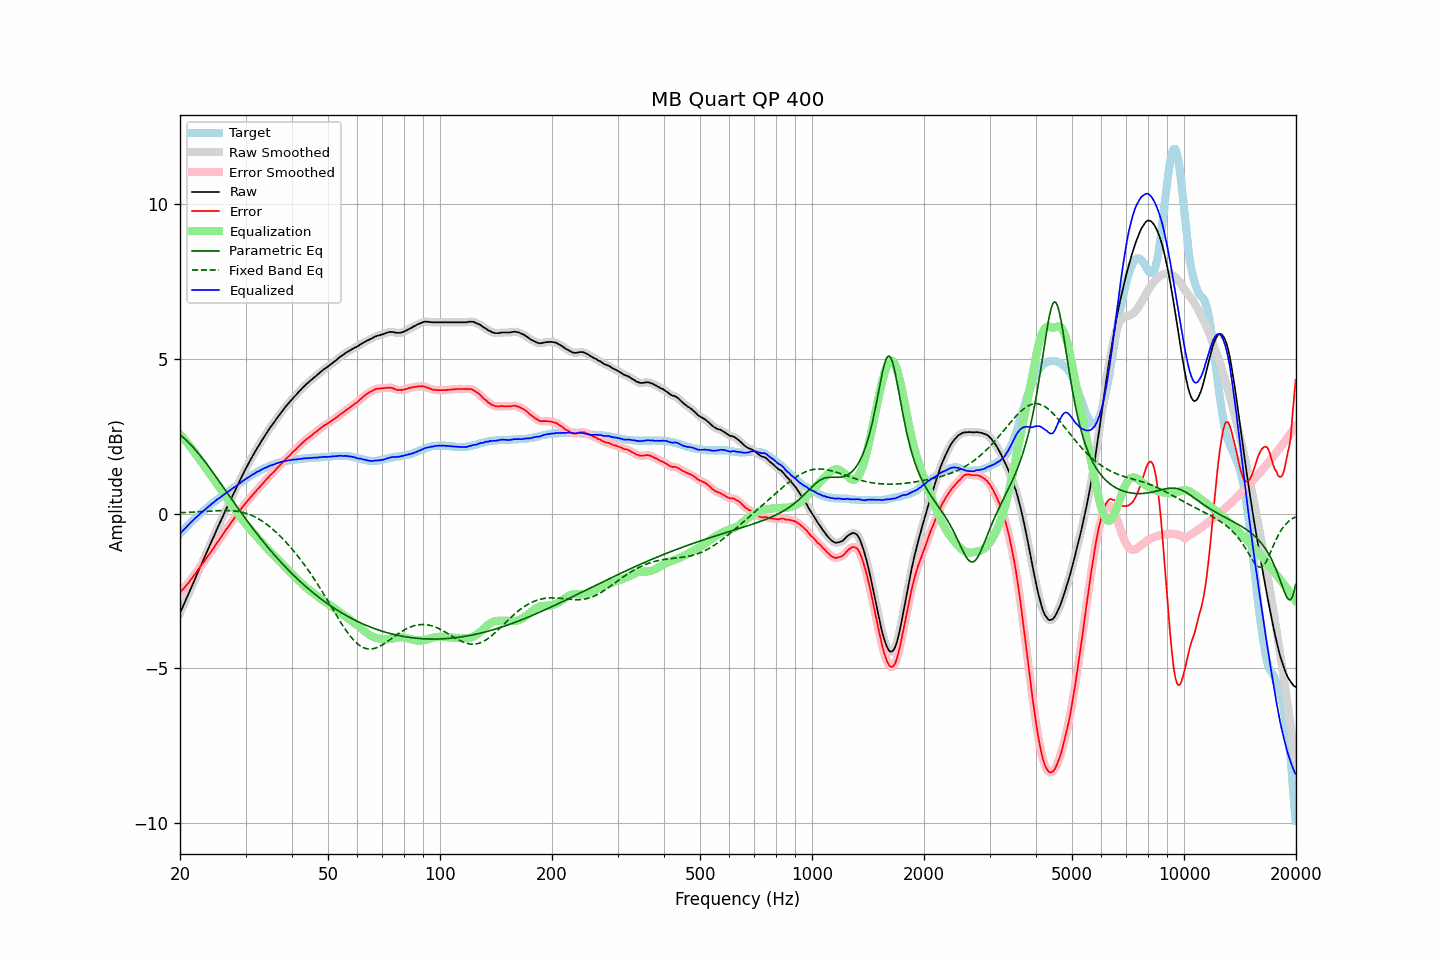

Data behind this chart, as committed beside it:
frequency, raw, error, smoothed, error_smoothed, equalization, parametric_eq, fixed_band_eq, equalized_raw, equalized_smoothed, target
20.00, -3.22, -2.56, -3.22, -2.56, 2.56, 2.54, 0.03, -0.66, -0.65, -0.66
20.20, -3.10, -2.50, -3.10, -2.50, 2.50, 2.50, 0.03, -0.59, -0.60, -0.60
20.40, -2.99, -2.44, -2.99, -2.44, 2.44, 2.46, 0.03, -0.54, -0.54, -0.55
20.61, -2.87, -2.38, -2.87, -2.38, 2.38, 2.41, 0.03, -0.49, -0.49, -0.49
20.81, -2.76, -2.32, -2.76, -2.32, 2.32, 2.36, 0.04, -0.44, -0.44, -0.44
21.02, -2.64, -2.26, -2.64, -2.26, 2.25, 2.31, 0.04, -0.38, -0.38, -0.38
21.23, -2.52, -2.19, -2.52, -2.19, 2.19, 2.26, 0.04, -0.33, -0.33, -0.33
21.44, -2.40, -2.12, -2.40, -2.12, 2.12, 2.21, 0.04, -0.27, -0.28, -0.28
21.66, -2.28, -2.05, -2.28, -2.05, 2.05, 2.15, 0.05, -0.23, -0.22, -0.23
21.87, -2.16, -1.98, -2.16, -1.98, 1.98, 2.09, 0.05, -0.17, -0.17, -0.18
22.09, -2.04, -1.91, -2.04, -1.91, 1.91, 2.03, 0.05, -0.13, -0.13, -0.13
22.31, -1.92, -1.84, -1.92, -1.84, 1.84, 1.97, 0.06, -0.08, -0.08, -0.08
22.54, -1.80, -1.76, -1.80, -1.76, 1.77, 1.91, 0.06, -0.03, -0.03, -0.04
22.76, -1.68, -1.69, -1.68, -1.69, 1.69, 1.84, 0.06, 0.02, 0.01, 0.01
22.99, -1.57, -1.62, -1.56, -1.62, 1.62, 1.78, 0.07, 0.05, 0.06, 0.05
23.22, -1.45, -1.55, -1.45, -1.55, 1.55, 1.71, 0.07, 0.10, 0.10, 0.10
23.45, -1.33, -1.47, -1.33, -1.47, 1.48, 1.64, 0.07, 0.15, 0.15, 0.14
23.69, -1.21, -1.40, -1.21, -1.40, 1.40, 1.57, 0.08, 0.19, 0.19, 0.19
23.92, -1.10, -1.33, -1.09, -1.33, 1.33, 1.50, 0.08, 0.23, 0.24, 0.23
24.16, -0.98, -1.26, -0.98, -1.26, 1.26, 1.43, 0.08, 0.28, 0.28, 0.28
24.40, -0.86, -1.18, -0.86, -1.18, 1.18, 1.36, 0.08, 0.33, 0.32, 0.32
24.65, -0.75, -1.11, -0.74, -1.11, 1.11, 1.29, 0.09, 0.36, 0.36, 0.36
24.89, -0.63, -1.03, -0.63, -1.03, 1.03, 1.22, 0.09, 0.41, 0.41, 0.40
25.14, -0.51, -0.95, -0.51, -0.96, 0.96, 1.14, 0.09, 0.45, 0.45, 0.44
25.39, -0.40, -0.88, -0.40, -0.88, 0.88, 1.07, 0.09, 0.49, 0.49, 0.48
25.65, -0.29, -0.81, -0.28, -0.81, 0.81, 0.99, 0.10, 0.52, 0.52, 0.52
25.91, -0.17, -0.73, -0.17, -0.73, 0.73, 0.92, 0.10, 0.56, 0.56, 0.56
26.16, -0.06, -0.66, -0.06, -0.66, 0.65, 0.85, 0.10, 0.60, 0.60, 0.60
26.43, 0.06, -0.57, 0.06, -0.58, 0.58, 0.77, 0.10, 0.64, 0.64, 0.63
26.69, 0.17, -0.50, 0.17, -0.50, 0.50, 0.70, 0.10, 0.68, 0.68, 0.67
26.96, 0.28, -0.43, 0.28, -0.43, 0.43, 0.62, 0.10, 0.71, 0.71, 0.71
27.23, 0.39, -0.35, 0.39, -0.36, 0.35, 0.55, 0.09, 0.75, 0.75, 0.74
27.50, 0.50, -0.28, 0.50, -0.28, 0.28, 0.47, 0.09, 0.78, 0.78, 0.78
27.77, 0.61, -0.21, 0.61, -0.21, 0.21, 0.40, 0.09, 0.82, 0.82, 0.82
28.05, 0.72, -0.13, 0.72, -0.13, 0.13, 0.33, 0.08, 0.86, 0.86, 0.85
28.33, 0.83, -0.06, 0.83, -0.06, 0.06, 0.25, 0.08, 0.90, 0.90, 0.89
28.62, 0.94, 0.01, 0.94, 0.01, -0.01, 0.18, 0.07, 0.93, 0.93, 0.93
28.90, 1.04, 0.07, 1.05, 0.08, -0.08, 0.11, 0.06, 0.97, 0.97, 0.97
29.19, 1.15, 0.15, 1.15, 0.15, -0.15, 0.03, 0.05, 1.01, 1.01, 1.00
29.48, 1.26, 0.22, 1.26, 0.22, -0.21, -0.04, 0.04, 1.05, 1.05, 1.04
29.78, 1.36, 0.28, 1.36, 0.28, -0.28, -0.11, 0.02, 1.08, 1.08, 1.08
30.08, 1.46, 0.35, 1.46, 0.35, -0.34, -0.18, 0.01, 1.12, 1.12, 1.11
30.38, 1.56, 0.41, 1.56, 0.41, -0.41, -0.25, -0.01, 1.15, 1.15, 1.15
30.68, 1.65, 0.47, 1.66, 0.47, -0.47, -0.32, -0.03, 1.18, 1.19, 1.18
30.99, 1.75, 0.53, 1.75, 0.53, -0.53, -0.39, -0.05, 1.22, 1.22, 1.22
31.30, 1.84, 0.59, 1.84, 0.59, -0.59, -0.46, -0.07, 1.25, 1.25, 1.25
31.61, 1.93, 0.65, 1.93, 0.65, -0.65, -0.53, -0.09, 1.28, 1.29, 1.28
31.93, 2.02, 0.71, 2.02, 0.71, -0.71, -0.60, -0.12, 1.31, 1.31, 1.31
32.24, 2.11, 0.77, 2.11, 0.76, -0.77, -0.66, -0.15, 1.35, 1.34, 1.34
32.57, 2.19, 0.82, 2.20, 0.82, -0.83, -0.73, -0.18, 1.37, 1.37, 1.37
32.89, 2.28, 0.88, 2.28, 0.88, -0.88, -0.80, -0.21, 1.40, 1.40, 1.40
33.22, 2.37, 0.95, 2.37, 0.94, -0.94, -0.86, -0.24, 1.43, 1.43, 1.42
33.55, 2.45, 1.00, 2.45, 1.00, -1.00, -0.92, -0.28, 1.45, 1.45, 1.45
33.89, 2.53, 1.06, 2.53, 1.06, -1.06, -0.99, -0.31, 1.47, 1.48, 1.47
34.23, 2.61, 1.12, 2.61, 1.12, -1.11, -1.05, -0.35, 1.50, 1.50, 1.49
34.57, 2.69, 1.17, 2.69, 1.17, -1.17, -1.11, -0.39, 1.52, 1.52, 1.52
34.92, 2.77, 1.23, 2.77, 1.23, -1.22, -1.18, -0.44, 1.55, 1.54, 1.54
35.27, 2.84, 1.28, 2.84, 1.28, -1.28, -1.24, -0.48, 1.56, 1.56, 1.56
35.62, 2.91, 1.33, 2.91, 1.33, -1.33, -1.30, -0.52, 1.58, 1.58, 1.58
35.97, 2.98, 1.38, 2.99, 1.39, -1.39, -1.36, -0.57, 1.60, 1.60, 1.60
... 635 more rows
